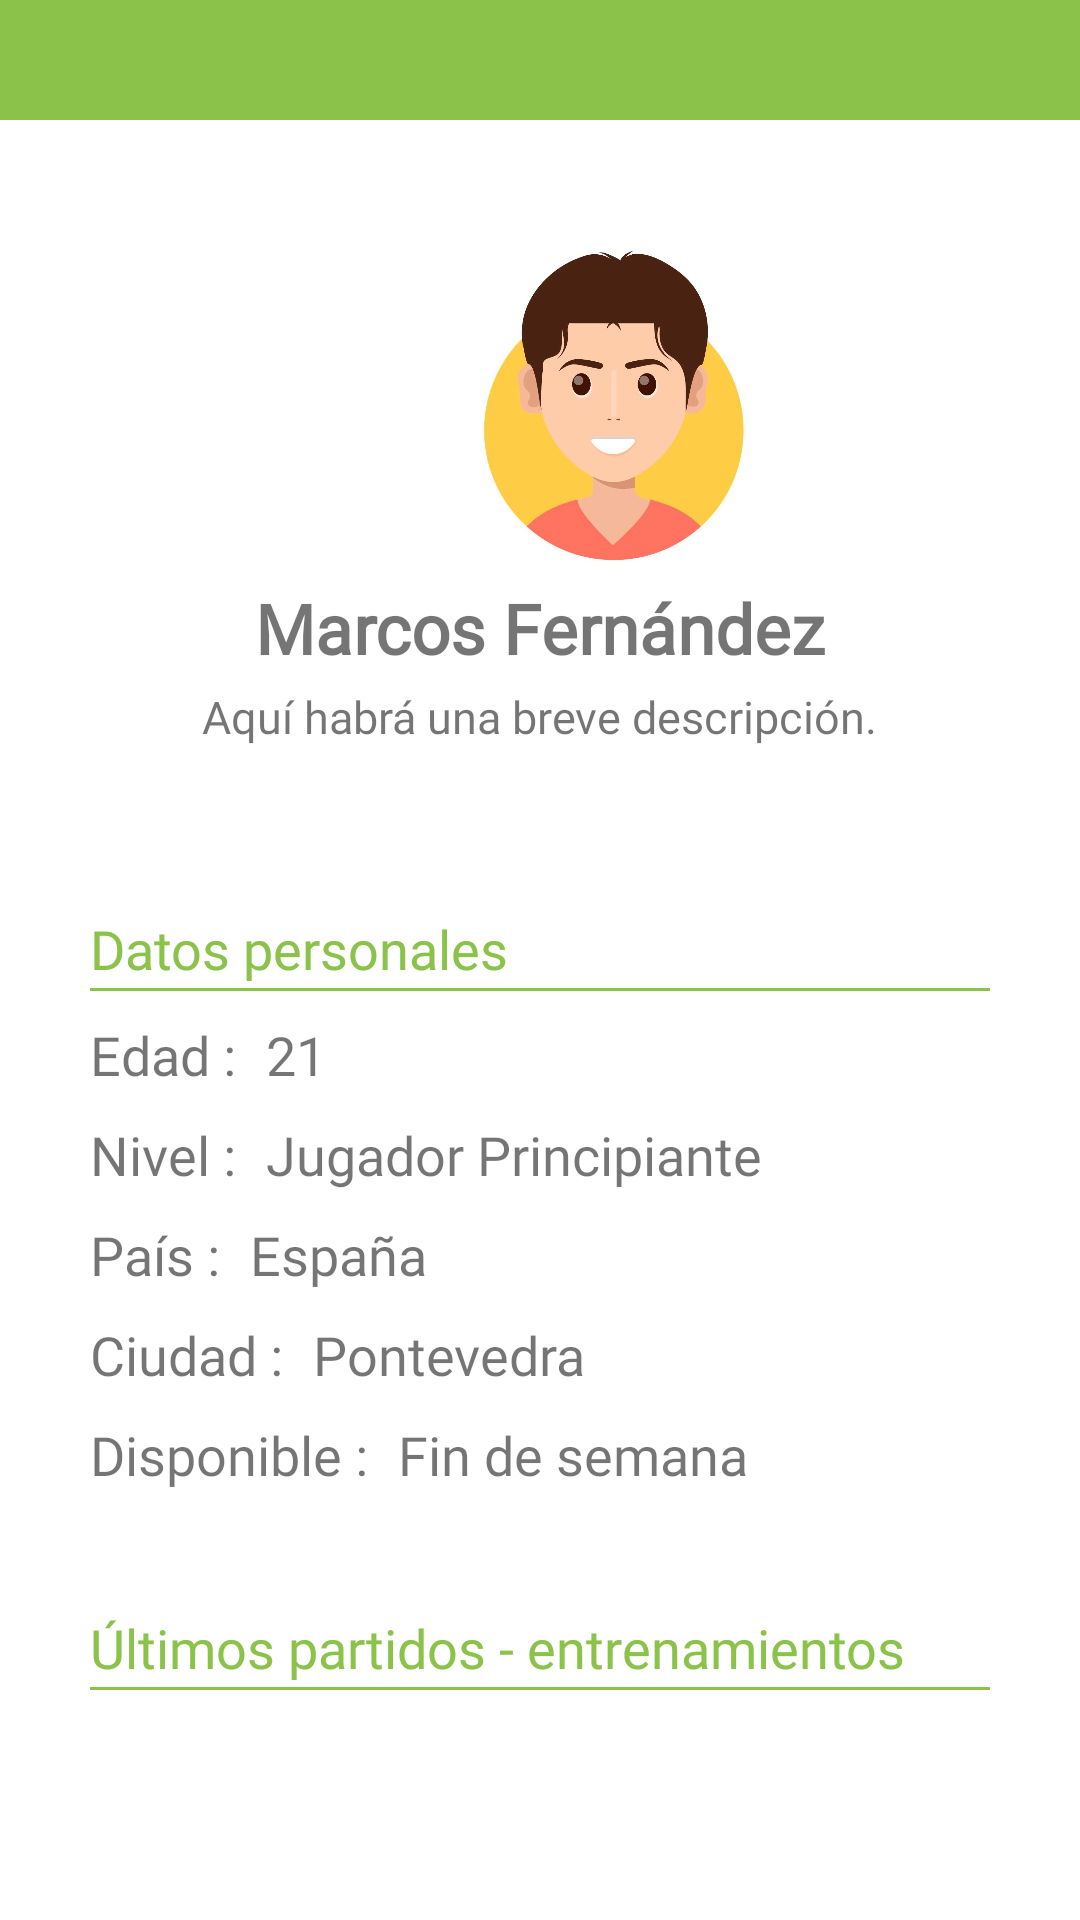

The Android layout XML behind this screen, and the referenced resources:
<!-- AndroidManifest.xml: application theme Theme.Proyecto_Final -->
<!-- res/layout/fragment_profile_layout.xml -->
<?xml version="1.0" encoding="utf-8"?>
<ScrollView xmlns:android="http://schemas.android.com/apk/res/android"
    android:layout_width="match_parent"
    android:layout_height="match_parent">

<androidx.appcompat.widget.LinearLayoutCompat
    xmlns:tools="http://schemas.android.com/tools"
    android:layout_width="match_parent"
    android:layout_height="match_parent"
    tools:context=".Home_page"
    android:orientation="vertical">

    <LinearLayout
        android:layout_width="match_parent"
        android:layout_height="40dp"
        android:background="@color/fondo_inicio"
        android:layout_marginBottom="25dp"/>

    <LinearLayout
        android:layout_width="match_parent"
        android:layout_height="wrap_content"
        android:orientation="horizontal"
        android:paddingHorizontal="30dp"
        android:layout_marginTop="9dp">

        <ImageView
            android:layout_width="120dp"
            android:layout_height="120dp"
            android:src="@drawable/foto_avatar_app"
            android:layout_marginLeft="115dp"/>

        <ImageView
            android:layout_width="48dp"
            android:layout_height="48dp"
            android:src="@drawable/icono_modificar"
            android:layout_marginLeft="52dp"/>

    </LinearLayout>

    <TextView
        android:id="@+id/tvNombrePerfil"
        android:layout_width="wrap_content"
        android:layout_height="wrap_content"
        android:text="Marcos Fernández"
        android:textSize="23sp"
        android:textStyle="bold"
        android:layout_gravity="center_horizontal"
        android:fontFamily="@font/abril_fatface"/>

    <TextView
        android:layout_width="wrap_content"
        android:layout_height="wrap_content"
        android:text="Aquí habrá una breve descripción."
        android:textSize="15sp"
        android:fontFamily="@font/bad_script"
        android:layout_gravity="center"
        android:layout_marginTop="4dp"/>

    <TextView
        android:layout_width="wrap_content"
        android:layout_height="wrap_content"
        android:text="Datos personales"
        android:fontFamily="@font/aclonica"
        android:textColor="@color/fondo_inicio"
        android:textSize="18sp"
        android:layout_marginLeft="30dp"
        android:layout_marginTop="55dp"/>

    <View
        android:layout_width="match_parent"
        android:layout_height="1dp"
        android:background="@color/fondo_inicio"
        android:layout_marginHorizontal="30dp"
        android:layout_marginTop="1dp" />

    <LinearLayout
        android:layout_width="match_parent"
        android:layout_height="wrap_content"
        android:orientation="horizontal"
        android:paddingHorizontal="30dp"
        android:layout_marginTop="9dp">

        <TextView
            android:layout_width="wrap_content"
            android:layout_height="wrap_content"
            android:text="Edad :"
            android:fontFamily="@font/aclonica"
            android:textSize="18sp"/>

        <TextView
            android:layout_width="wrap_content"
            android:layout_height="wrap_content"
            android:text="21"
            android:fontFamily="@font/aclonica"
            android:textSize="18sp"
            android:layout_marginLeft="10dp"/>

    </LinearLayout>

    <LinearLayout
        android:layout_width="match_parent"
        android:layout_height="wrap_content"
        android:orientation="horizontal"
        android:paddingHorizontal="30dp"
        android:layout_marginTop="9dp">

        <TextView
            android:layout_width="wrap_content"
            android:layout_height="wrap_content"
            android:text="Nivel :"
            android:fontFamily="@font/aclonica"
            android:textSize="18sp"/>

        <TextView
            android:layout_width="wrap_content"
            android:layout_height="wrap_content"
            android:text="Jugador Principiante"
            android:fontFamily="@font/aclonica"
            android:textSize="18sp"
            android:layout_marginLeft="10dp"/>

    </LinearLayout>

    <LinearLayout
        android:layout_width="match_parent"
        android:layout_height="wrap_content"
        android:orientation="horizontal"
        android:paddingHorizontal="30dp"
        android:layout_marginTop="9dp">

        <TextView
            android:layout_width="wrap_content"
            android:layout_height="wrap_content"
            android:text="País :"
            android:fontFamily="@font/aclonica"
            android:textSize="18sp" />

        <TextView
            android:layout_width="wrap_content"
            android:layout_height="wrap_content"
            android:text="España"
            android:fontFamily="@font/aclonica"
            android:textSize="18sp"
            android:layout_marginLeft="10dp"/>

    </LinearLayout>

    <LinearLayout
        android:layout_width="match_parent"
        android:layout_height="wrap_content"
        android:orientation="horizontal"
        android:paddingHorizontal="30dp"
        android:layout_marginTop="9dp">

        <TextView
            android:layout_width="wrap_content"
            android:layout_height="wrap_content"
            android:text="Ciudad :"
            android:fontFamily="@font/aclonica"
            android:textSize="18sp" />

        <TextView
            android:layout_width="wrap_content"
            android:layout_height="wrap_content"
            android:text="Pontevedra"
            android:fontFamily="@font/aclonica"
            android:textSize="18sp"
            android:layout_marginLeft="10dp"/>

    </LinearLayout>

    <LinearLayout
        android:layout_width="match_parent"
        android:layout_height="wrap_content"
        android:orientation="horizontal"
        android:paddingHorizontal="30dp"
        android:layout_marginTop="9dp">

        <TextView
            android:layout_width="wrap_content"
            android:layout_height="wrap_content"
            android:text="Disponible :"
            android:fontFamily="@font/aclonica"
            android:textSize="18sp"/>

        <TextView
            android:layout_width="wrap_content"
            android:layout_height="wrap_content"
            android:text="Fin de semana"
            android:fontFamily="@font/aclonica"
            android:textSize="18sp"
            android:layout_marginLeft="10dp"/>

    </LinearLayout>

    <TextView
        android:layout_width="wrap_content"
        android:layout_height="wrap_content"
        android:text="Últimos partidos - entrenamientos"
        android:fontFamily="@font/aclonica"
        android:textColor="@color/fondo_inicio"
        android:textSize="18sp"
        android:layout_marginLeft="30dp"
        android:layout_marginTop="40dp"/>

    <View
        android:layout_width="match_parent"
        android:layout_height="1dp"
        android:background="@color/fondo_inicio"
        android:layout_marginHorizontal="30dp"
        android:layout_marginTop="1dp" />

</androidx.appcompat.widget.LinearLayoutCompat>

</ScrollView>
<!-- resources referenced by this layout -->
<resources>
  <color name="fondo_inicio">#8BC34A</color>
  <!-- drawable foto_avatar_app: jpg bitmap (drawable, 78542 bytes) -->
  <style name="Theme.Proyecto_Final" parent="Theme.MaterialComponents.DayNight.DarkActionBar">
          
          <item name="colorPrimary">@color/registro</item>
          <item name="colorPrimaryVariant">@color/fondo_inicio</item>
          <item name="colorOnPrimary">@color/white</item>
          
          <item name="colorSecondary">@color/teal_200</item>
          <item name="colorSecondaryVariant">@color/teal_700</item>
          <item name="colorOnSecondary">@color/black</item>
          
          <item name="android:statusBarColor" tools:targetApi="l">?attr/colorPrimaryVariant</item>
          
      </style>
  <color name="registro">#68BD05</color>
  <color name="white">#FFFFFFFF</color>
  <color name="teal_200">#FF03DAC5</color>
  <color name="teal_700">#FF018786</color>
  <color name="black">#FF000000</color>
</resources>
